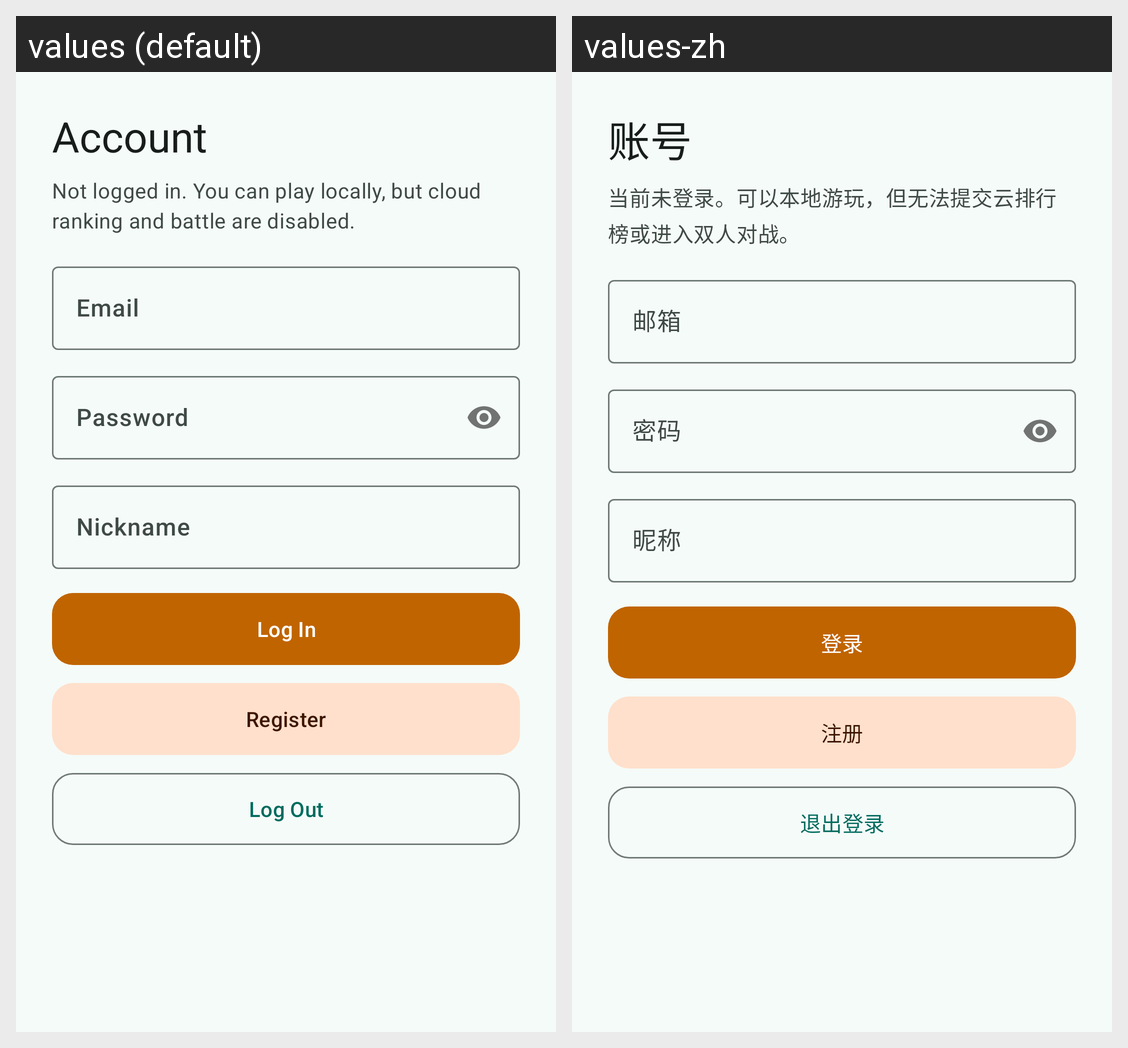

Locale-by-locale string values for the Android screen shown in this grid:
Android screen res/layout/activity_auth.xml rendered under 2 locales, left to right: values (default), values-zh. Device: Nexus 5 (rendered at 1080×1920; each locale shown at half size, 540×960, under a caption strip naming it); theme Theme.LianLianKan.
Strings drawn on this screen, with the default value and each locale's value (text and hints the layout hard-codes, and strings that could not be matched under every locale, appear in the picture but are not listed):

account
  values: Account
  values-zh: 账号

account_guest
  values: Not logged in. You can play locally, but cloud ranking and battle are disabled.
  values-zh: 当前未登录。可以本地游玩，但无法提交云排行榜或进入双人对战。

email
  values: Email
  values-zh: 邮箱

password
  values: Password
  values-zh: 密码

nickname
  values: Nickname
  values-zh: 昵称

login
  values: Log In
  values-zh: 登录

register
  values: Register
  values-zh: 注册

logout
  values: Log Out
  values-zh: 退出登录
